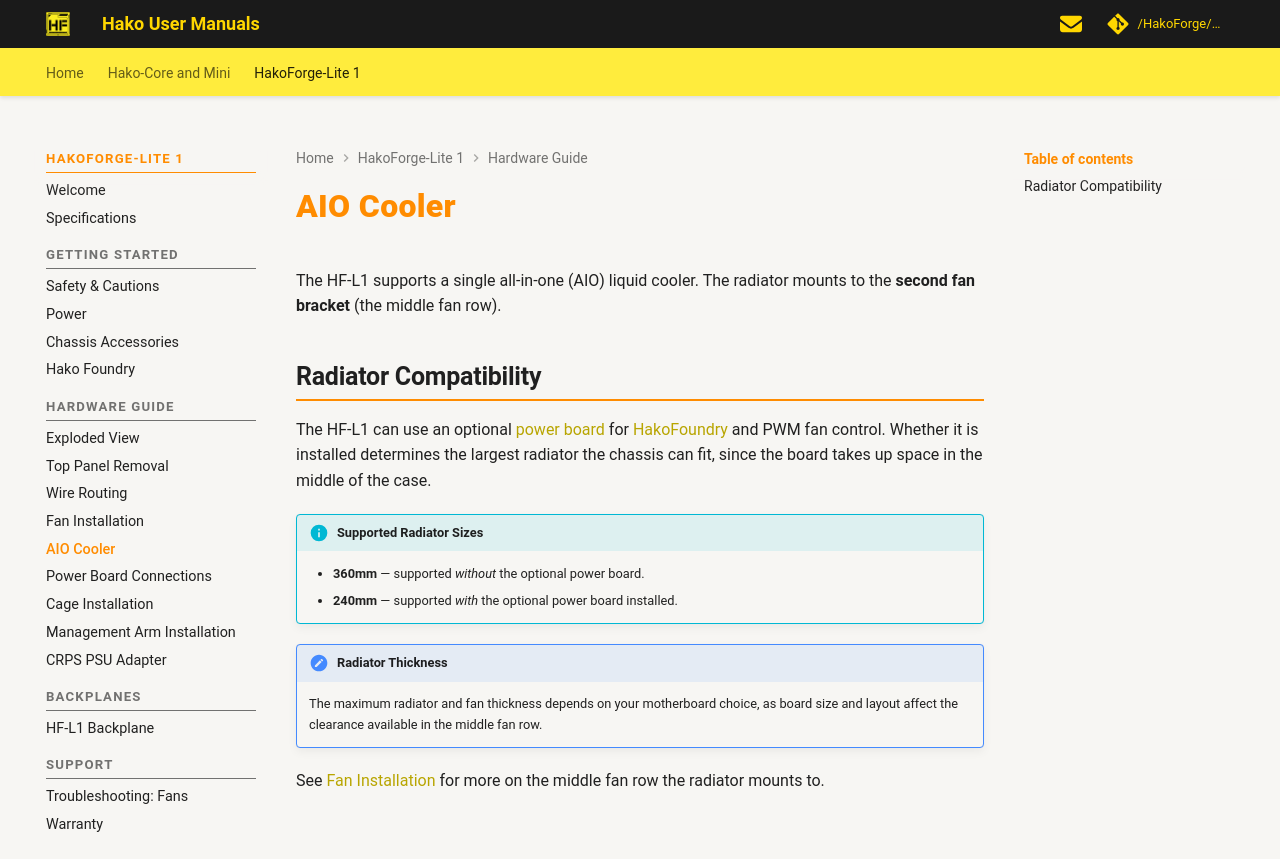

repository: HakoForge/Hako-mkdocs · page: hf-l1/hardware/aio-installation/index.html · generator: mkdocs

# AIO Cooler

The HF-L1 supports a single all-in-one (AIO) liquid cooler. The radiator mounts to the **second fan bracket** (the middle fan row).

## Radiator Compatibility

The HF-L1 can use an optional [power board](https://hakoforge.com/collections/pcbs/products/hakoforge-power-board) for [HakoFoundry](../foundry.md) and PWM fan control. Whether it is installed determines the largest radiator the chassis can fit, since the board takes up space in the middle of the case.

!!! info "Supported Radiator Sizes"
    - **360mm** — supported *without* the optional power board.
    - **240mm** — supported *with* the optional power board installed.

!!! note "Radiator Thickness"
    The maximum radiator and fan thickness depends on your motherboard choice, as board size and layout affect the clearance available in the middle fan row.

See [Fan Installation](fan-installation.md) for more on the middle fan row the radiator mounts to.
